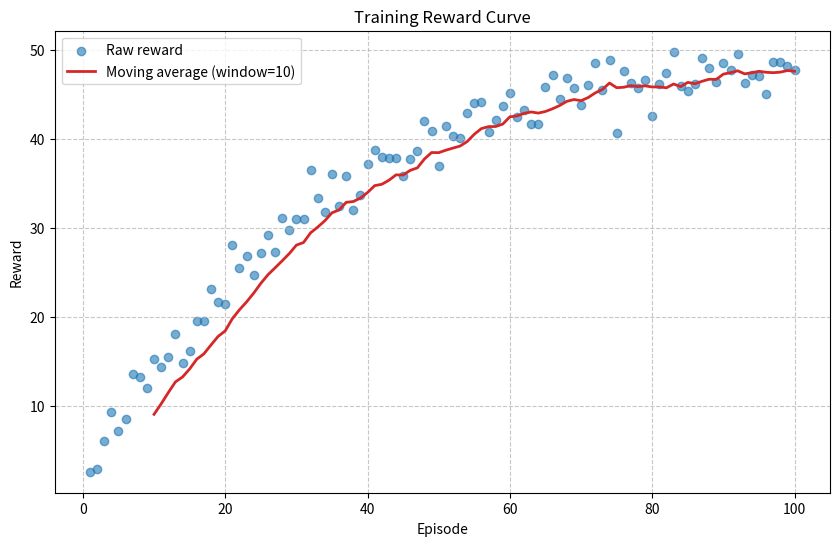

The matplotlib source for this figure:
# 学习内容：Matplotlib 折线图、散点图、保存图片
# 实践任务：模拟 reward 曲线并保存 PNG

import sys

import numpy as np
import matplotlib.pyplot as plt

# 让中文输出在 UTF-8 终端中正常显示（Windows 默认用 GBK，否则会乱码）
sys.stdout.reconfigure(encoding='utf-8')

# 设置随机种子，保证结果可复现
np.random.seed(42)

# 模拟训练过程：100 个 episode 的累计奖励
episodes = np.arange(1, 101)
# print(f"{episodes}")
true_reward = 50.0 * (1.0 - np.exp(-episodes / 30.0))  # 指数上升曲线
noise = np.random.normal(0, 2.0, size=episodes.shape)   # 随机噪声
reward = true_reward + noise                              # 实际观测奖励

# 可选：计算滑动平均（窗口大小为 10），让趋势更明显
window = 10
moving_avg = np.convolve(reward, np.ones(window)/window, mode='valid')
avg_episodes = episodes[window-1:]  # 滑动平均对应的 episode 序号

# 创建图形
plt.figure(figsize=(10, 6))

# 散点图：展示原始数据点
plt.scatter(episodes, reward, color='tab:blue', alpha=0.6, label='Raw reward')

# 折线图：展示滑动平均趋势
plt.plot(avg_episodes, moving_avg, color='tab:red', linewidth=2,
         label=f'Moving average (window={window})')

# 添加标签和标题
plt.xlabel('Episode')
plt.ylabel('Reward')
plt.title('Training Reward Curve')
plt.legend()
plt.grid(True, linestyle='--', alpha=0.7)

# 保存图片到当前目录，设置清晰度
plt.savefig('reward_curve.png', dpi=150, bbox_inches='tight')
print("图片已保存为 reward_curve.png")

# 显示图形（可选）
plt.show()
